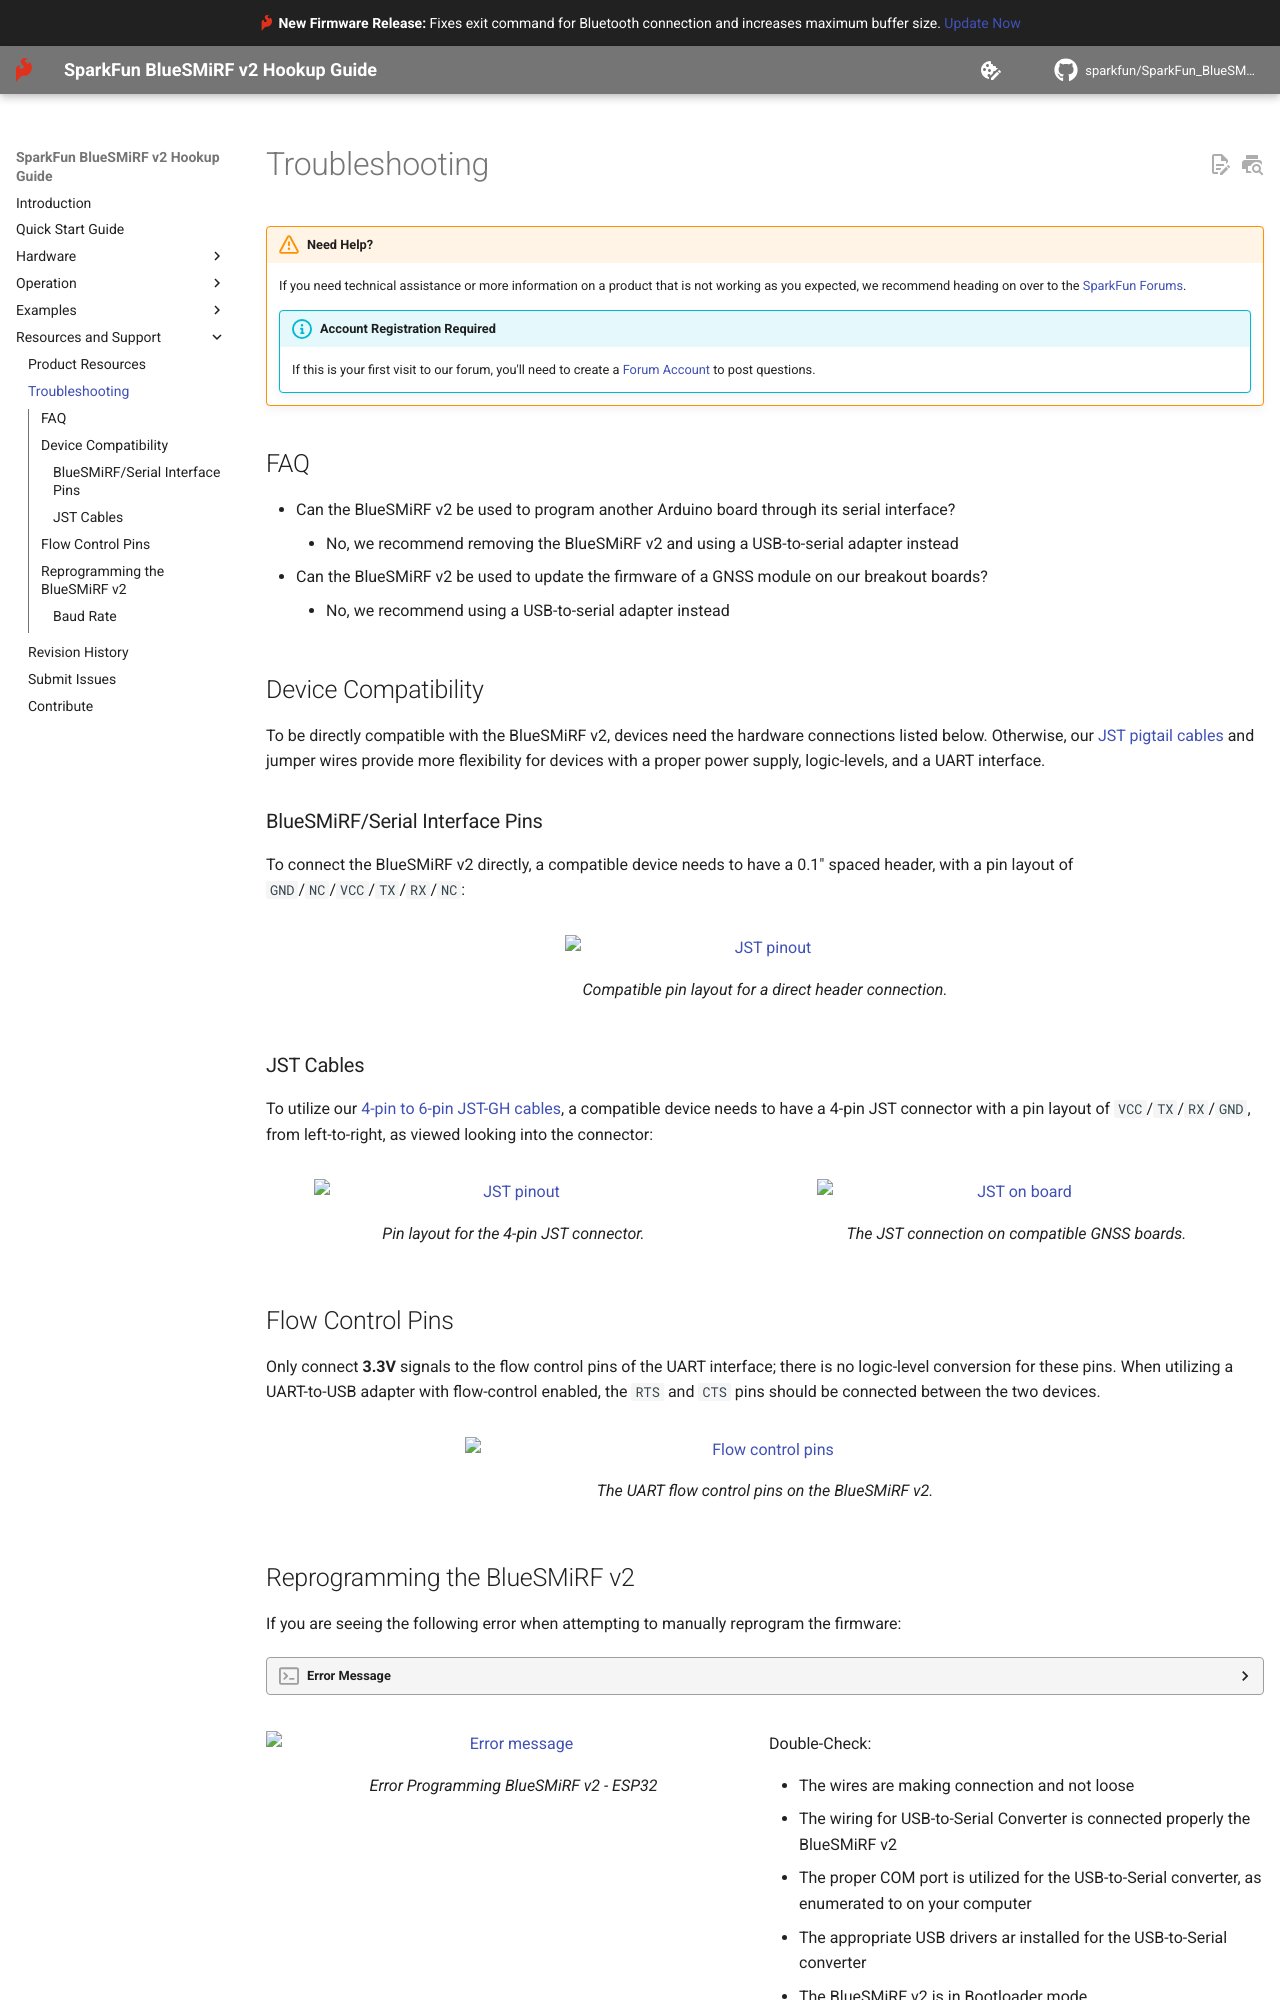

repository: sparkfun/SparkFun_BlueSMiRF-v2 · page: troubleshooting/index.html · generator: mkdocs

!!! warning "Need Help?"
	If you need technical assistance or more information on a product that is not working as you expected, we recommend heading on over to the [SparkFun Forums](https://community.sparkfun.com).


	!!! info "Account Registration Required"
		If this is your first visit to our forum, you'll need to create a [Forum Account](https://community.sparkfun.com/signup) to post questions.



## FAQ
- Can the BlueSMiRF v2 be used to program another Arduino board through its serial interface?
	- No, we recommend removing the BlueSMiRF v2 and using a USB-to-serial adapter instead
- Can the BlueSMiRF v2 be used to update the firmware of a GNSS module on our breakout boards?
	- No, we recommend using a USB-to-serial adapter instead



## Device Compatibility
To be directly compatible with the BlueSMiRF v2, devices need the hardware connections listed below. Otherwise, our [JST pigtail cables](https://www.sparkfun.com/breadboard-to-jst-ghr-06v-cable-6-pin-x-1-25mm-pitch-for-loraserial.html) and jumper wires provide more flexibility for devices with a proper power supply, logic-levels, and a UART interface.



### BlueSMiRF/Serial Interface Pins
To connect the BlueSMiRF v2 directly, a compatible device needs to have a 0.1" spaced header, with a pin layout of `GND`/`NC`/`VCC`/`TX`/`RX`/`NC`:


<figure markdown>
[![JST pinout](./assets/img/hookup_guide/connection-pth-serial.png){ width="400" }](./assets/img/hookup_guide/connection-pth-serial.png "Click to enlarge")
<figcaption markdown>Compatible pin layout for a direct header connection.</figcaption>
</figure>



### JST Cables
To utilize our [4-pin to 6-pin JST-GH cables](https://www.sparkfun.com/jst-ghr-04v-to-jst-ghr-06v-cable-1-25mm-pitch.html), a compatible device needs to have a 4-pin JST connector with a pin layout of `VCC`/`TX`/`RX`/`GND`, from left-to-right, as viewed looking into the connector:


<div class="grid" markdown>

<figure markdown>
[![JST pinout](./assets/img/hookup_guide/connection-jst-4.png){ width="400" }](./assets/img/hookup_guide/connection-jst-4.png "Click to enlarge")
<figcaption markdown>Pin layout for the 4-pin JST connector.</figcaption>
</figure>


<figure markdown>
[![JST on board](./assets/img/hookup_guide/connection-jst-gnss.png){ width="400" }](./assets/img/hookup_guide/connection-jst-gnss.png "Click to enlarge")
<figcaption markdown>The JST connection on compatible GNSS boards.</figcaption>
</figure>

</div>



## Flow Control Pins
Only connect **3.3V** signals to the flow control pins of the UART interface; there is no logic-level conversion for these pins. When utilizing a UART-to-USB adapter with flow-control enabled, the `RTS` and `CTS` pins should be connected between the two devices.


<figure markdown>
[![Flow control pins](./assets/img/hookup_guide/pins-flow_control.png){ width="600" }](./assets/img/hookup_guide/pins-flow_control.png "Click to enlarge")
<figcaption markdown>The UART flow control pins on the BlueSMiRF v2.</figcaption>
</figure>
